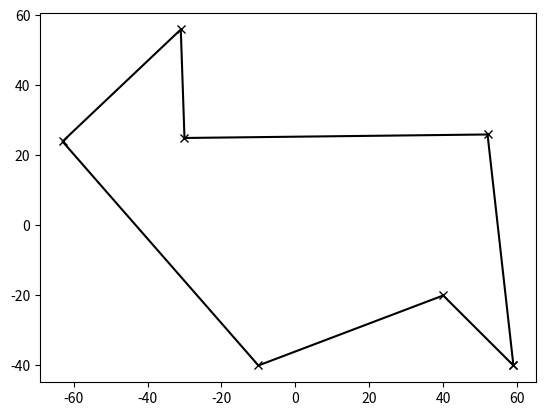

Write Python code to recreate this figure.
import math
import numpy as np
import matplotlib.pyplot as plt
 
# lấy giá trị góc tạo bởi 3 điểm
def getAngel(left,center,right):
    ang = math.degrees(math.atan2(center[1]-left[1], center[0]-left[0]) - math.atan2(right[1]-center[1], right[0]-center[0]))
    return ang + 360 if ang < 0 else ang

# chạy hết toàn bộ đỉnh để lấy góc
def checkAngel(ver):
    angel = []
    for i in range(len(ver)-1):
        if i == len(ver)-2:
            angel.append(getAngel(ver[i],ver[i+1],ver[1]))
        else:
            angel.append(getAngel(ver[i],ver[i+1],ver[i+2]))
    return angel
    
K2 = [ [59, -40],[40, -20], [-10,-40],  [-63, 24],[-31, 56],[-30, 25] , [52, 26]]

verticles = K2
verticles.append(verticles[0])

angel = checkAngel(ver=verticles)
print(angel)
ox,oy = zip(*verticles)
plt.plot(ox,oy,'-xk', label='Range')
plt.show()
